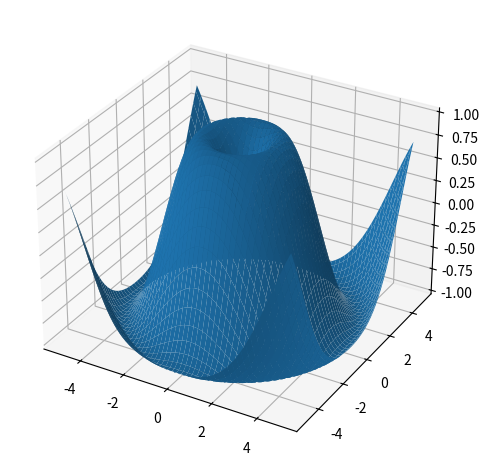

Source code (Python):
import numpy as np
import matplotlib.pyplot as plt
from mpl_toolkits import mplot3d


ax = plt.axes(projection="3d")


def z_function(x, y):
    return np.sin(np.sqrt(x**2 + y**2))


x = np.linspace(-5, 5, 100)
y = np.linspace(-5, 5, 100)

x, y = np.meshgrid(x, y)
Z = z_function(x, y)

ax.plot_surface(x, y, Z)

plt.tight_layout()
plt.show()
